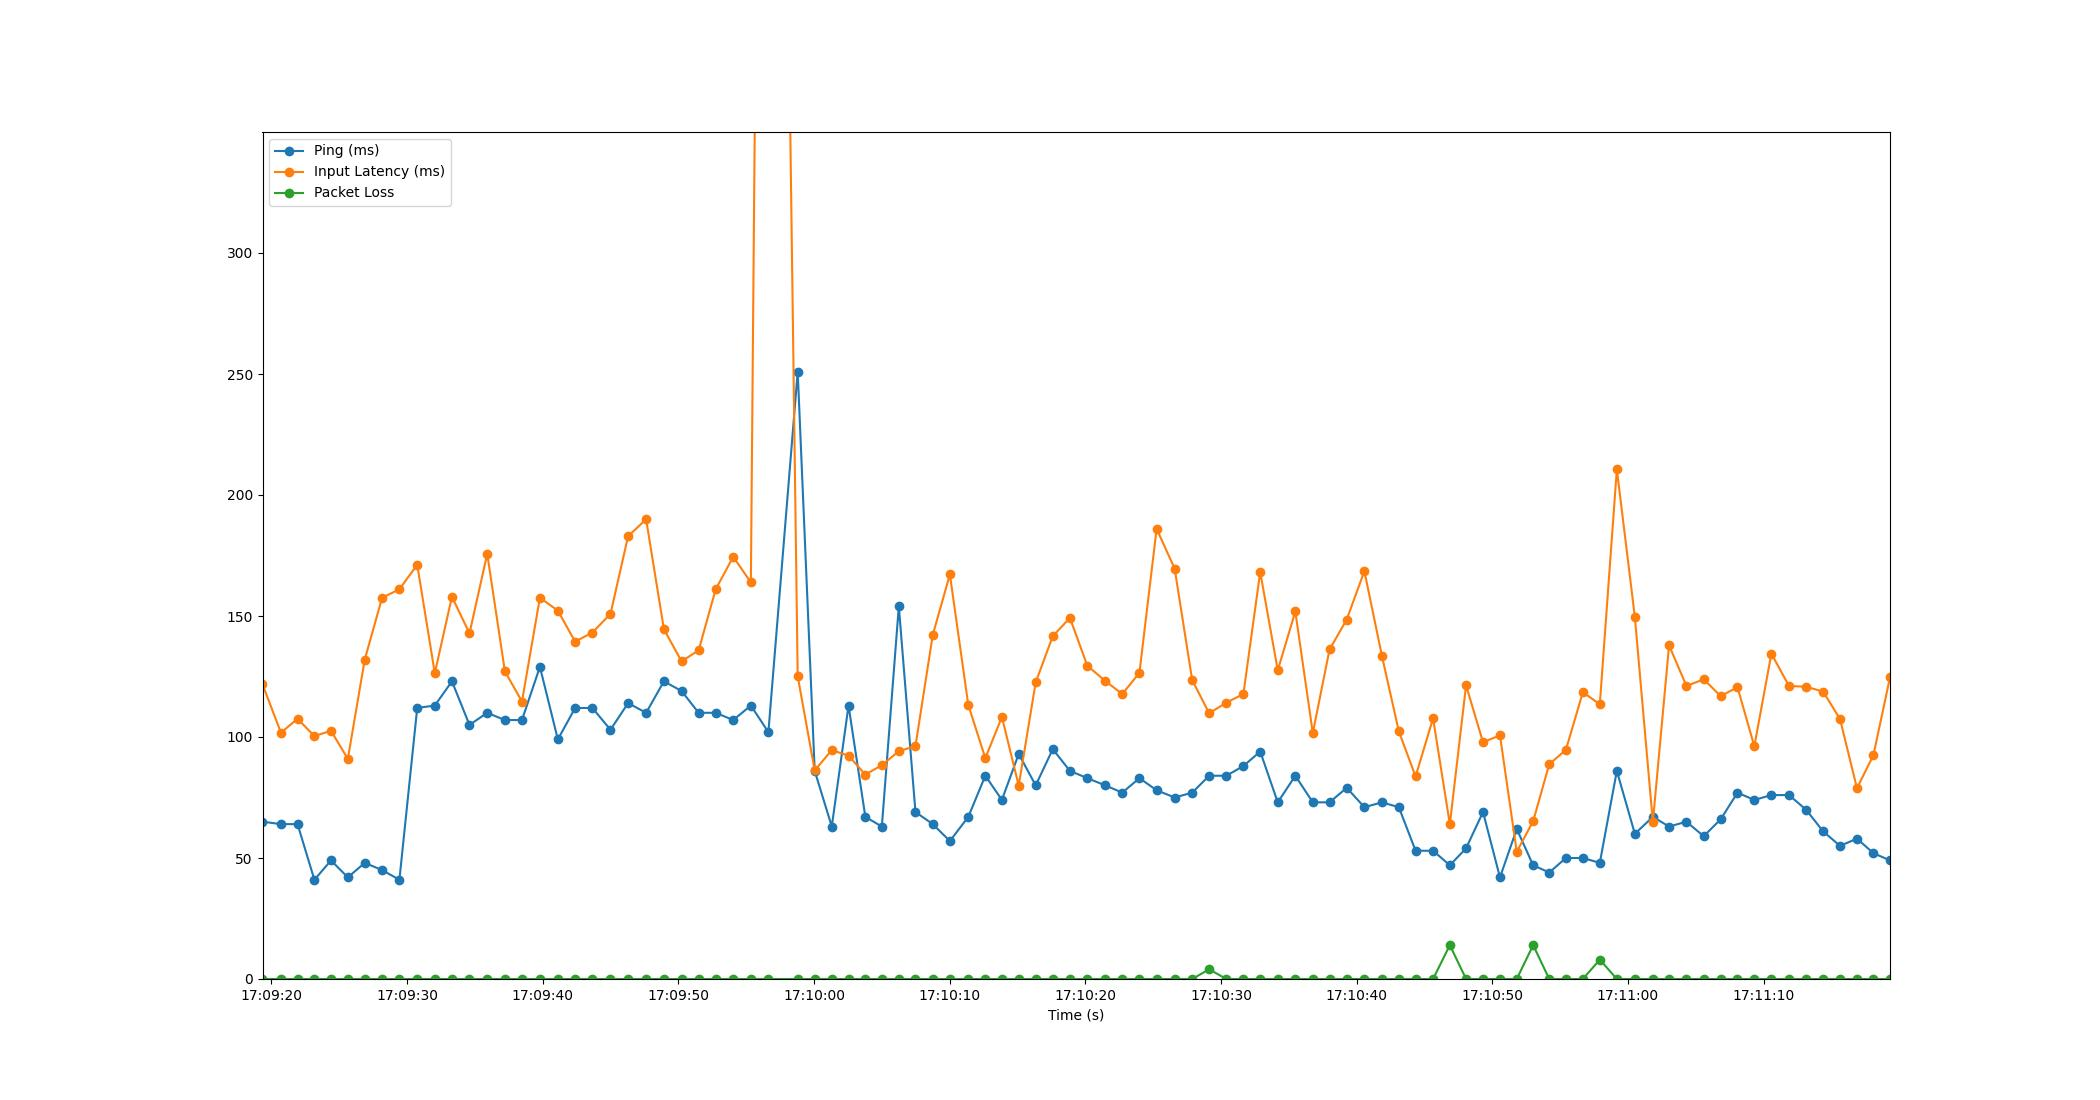

Values plotted in this chart, from the file beside it:
Time, Timestamp, Ping, Packet Loss, Input Latency
2.1457672119140625e-06, 2023-07-12 17:09:19.338813, 65, 0, 121.7
1.359, 2023-07-12 17:09:20.698018, 64, 0, 101.8
2.584, 2023-07-12 17:09:21.922618, 64, 0, 107.5
3.827, 2023-07-12 17:09:23.165435, 41, 0, 100.4
5.051, 2023-07-12 17:09:24.389446, 49, 0, 102.6
6.29, 2023-07-12 17:09:25.629192, 42, 0, 90.97
7.54, 2023-07-12 17:09:26.879167, 48, 0, 132
8.816, 2023-07-12 17:09:28.154480, 45, 0, 157.5
10.09, 2023-07-12 17:09:29.431616, 41, 0, 161
11.41, 2023-07-12 17:09:30.744979, 112, 0, 171.2
12.7, 2023-07-12 17:09:32.041519, 113, 0, 126.4
13.97, 2023-07-12 17:09:33.305344, 123, 0, 158
15.26, 2023-07-12 17:09:34.598209, 105, 0, 142.8
16.57, 2023-07-12 17:09:35.906499, 110, 0, 175.7
17.87, 2023-07-12 17:09:37.208760, 107, 0, 127.1
19.13, 2023-07-12 17:09:38.467599, 107, 0, 114.7
20.45, 2023-07-12 17:09:39.790511, 129, 0, 157.6
21.77, 2023-07-12 17:09:41.113372, 99, 0, 152.2
23.05, 2023-07-12 17:09:42.388367, 112, 0, 139.4
24.32, 2023-07-12 17:09:43.657694, 112, 0, 143.2
25.66, 2023-07-12 17:09:44.994569, 103, 0, 150.9
26.95, 2023-07-12 17:09:46.290826, 114, 0, 182.9
28.28, 2023-07-12 17:09:47.620034, 110, 0, 190
29.59, 2023-07-12 17:09:48.933540, 123, 0, 144.5
30.9, 2023-07-12 17:09:50.234127, 119, 0, 131.3
32.15, 2023-07-12 17:09:51.493583, 110, 0, 135.8
33.42, 2023-07-12 17:09:52.754726, 110, 0, 161.1
34.7, 2023-07-12 17:09:54.042492, 107, 0, 174.5
36, 2023-07-12 17:09:55.343657, 113, 0, 163.9
37.3, 2023-07-12 17:09:56.634541, 102, 0, 1015
39.46, 2023-07-12 17:09:58.795945, 251, 0, 125.1
40.71, 2023-07-12 17:10:00.049796, 86, 0, 86.17
41.97, 2023-07-12 17:10:01.308453, 63, 0, 94.62
43.2, 2023-07-12 17:10:02.543810, 113, 0, 92.25
44.44, 2023-07-12 17:10:03.782509, 67, 0, 84.49
45.66, 2023-07-12 17:10:04.998551, 63, 0, 88.35
46.91, 2023-07-12 17:10:06.250477, 154, 0, 94.14
48.14, 2023-07-12 17:10:07.478029, 69, 0, 96.23
49.41, 2023-07-12 17:10:08.752994, 64, 0, 142.2
50.68, 2023-07-12 17:10:10.015041, 57, 0, 167.2
52.03, 2023-07-12 17:10:11.371791, 67, 0, 113.2
53.29, 2023-07-12 17:10:12.629212, 84, 0, 91.25
54.51, 2023-07-12 17:10:13.850021, 74, 0, 108.3
55.75, 2023-07-12 17:10:15.089665, 93, 0, 79.94
57, 2023-07-12 17:10:16.342504, 80, 0, 122.6
58.26, 2023-07-12 17:10:17.600810, 95, 0, 141.6
59.52, 2023-07-12 17:10:18.862497, 86, 0, 149.2
60.81, 2023-07-12 17:10:20.146110, 83, 0, 129.5
62.13, 2023-07-12 17:10:21.470102, 80, 0, 123.1
63.39, 2023-07-12 17:10:22.726440, 77, 0, 117.8
64.65, 2023-07-12 17:10:23.989110, 83, 0, 126.5
65.92, 2023-07-12 17:10:25.256612, 78, 0, 186
67.25, 2023-07-12 17:10:26.586080, 75, 0, 169.6
68.54, 2023-07-12 17:10:27.878511, 77, 0, 123.5
69.79, 2023-07-12 17:10:29.130487, 84, 4, 109.8
71.06, 2023-07-12 17:10:30.399996, 84, 0, 114.2
72.31, 2023-07-12 17:10:31.653178, 88, 0, 117.7
73.56, 2023-07-12 17:10:32.893931, 94, 0, 168.2
74.85, 2023-07-12 17:10:34.188147, 73, 0, 127.6
76.14, 2023-07-12 17:10:35.482302, 84, 0, 151.9
... 35 more rows
